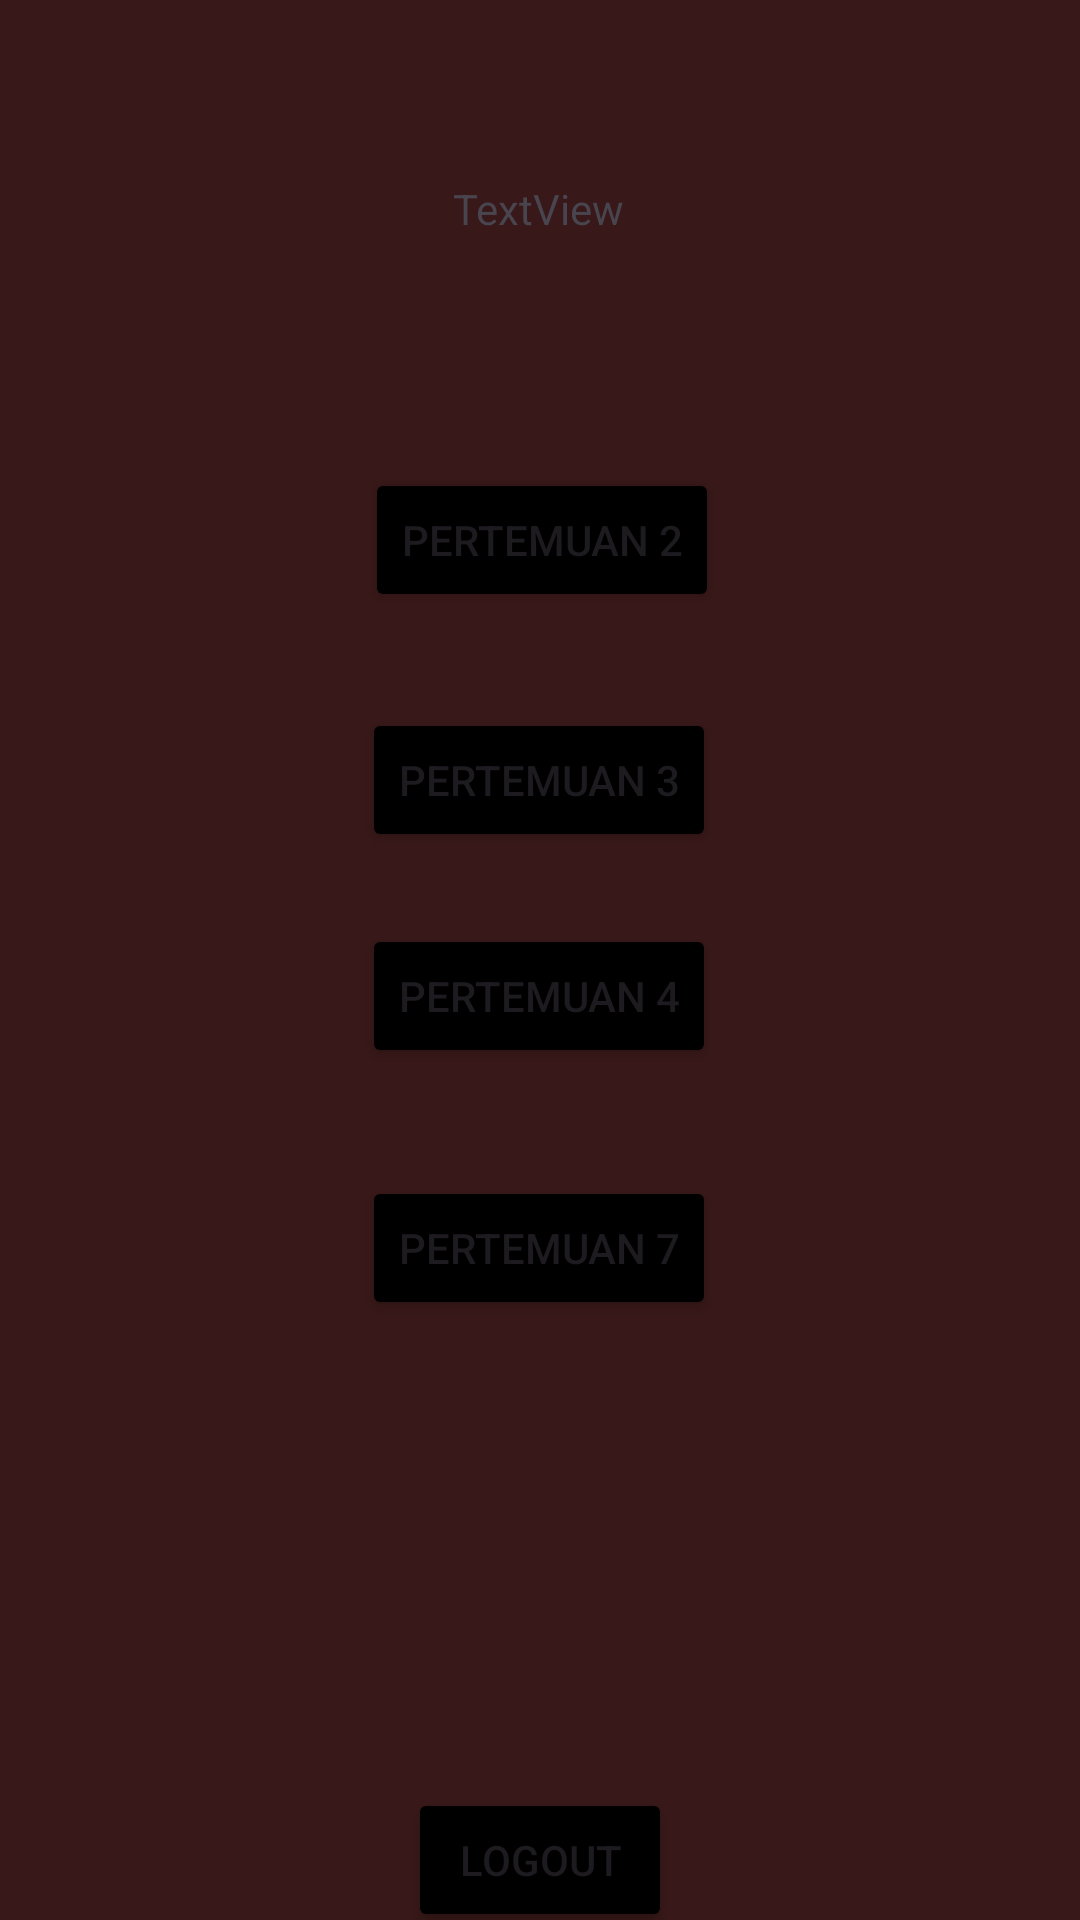

The Android layout XML behind this screen, and the referenced resources:
<!-- AndroidManifest.xml: application theme Theme.BastardApps -->
<!-- res/layout/activity_main.xml -->
<?xml version="1.0" encoding="utf-8"?>
<androidx.constraintlayout.widget.ConstraintLayout xmlns:android="http://schemas.android.com/apk/res/android"
    xmlns:app="http://schemas.android.com/apk/res-auto"
    xmlns:tools="http://schemas.android.com/tools"
    android:id="@+id/main"
    android:layout_width="match_parent"
    android:layout_height="match_parent"
    android:background="#381818"
    tools:context=".MainActivity">

    <Button
        android:id="@+id/btnLogout"
        android:layout_width="wrap_content"
        android:layout_height="wrap_content"
        android:layout_marginTop="596dp"
        android:backgroundTint="#000000"
        android:text="Logout"
        app:layout_constraintEnd_toEndOf="parent"
        app:layout_constraintStart_toStartOf="parent"
        app:layout_constraintTop_toTopOf="parent" />

    

    <Button
        android:id="@+id/btnPertemuan3"
        android:layout_width="wrap_content"
        android:layout_height="wrap_content"
        android:layout_marginTop="236dp"
        android:backgroundTint="#000000"
        android:text="pertemuan 3"
        app:layout_constraintEnd_toEndOf="parent"
        app:layout_constraintHorizontal_bias="0.498"
        app:layout_constraintStart_toStartOf="parent"
        app:layout_constraintTop_toTopOf="parent" />

    <Button
        android:id="@+id/btnPertemuan4"
        android:layout_width="wrap_content"
        android:layout_height="wrap_content"
        android:layout_marginTop="308dp"
        android:backgroundTint="#000000"
        android:text="pertemuan 4"
        app:layout_constraintEnd_toEndOf="parent"
        app:layout_constraintHorizontal_bias="0.498"
        app:layout_constraintStart_toStartOf="parent"
        app:layout_constraintTop_toTopOf="parent" />

    <Button
        android:id="@+id/btnPertemuan7"
        android:layout_width="wrap_content"
        android:layout_height="wrap_content"
        android:layout_marginTop="392dp"
        android:backgroundTint="#000000"
        android:text="pertemuan 7"
        app:layout_constraintEnd_toEndOf="parent"
        app:layout_constraintHorizontal_bias="0.498"
        app:layout_constraintStart_toStartOf="parent"
        app:layout_constraintTop_toTopOf="parent" />

    <Button
        android:id="@+id/btnPertemuan2"
        android:layout_width="wrap_content"
        android:layout_height="wrap_content"
        android:layout_marginTop="156dp"
        android:backgroundTint="#000000"
        android:text="Pertemuan 2"
        app:layout_constraintEnd_toEndOf="parent"
        app:layout_constraintHorizontal_bias="0.503"
        app:layout_constraintStart_toStartOf="parent"
        app:layout_constraintTop_toTopOf="parent" />

    <TextView
        android:id="@+id/textView6"
        android:layout_width="wrap_content"
        android:layout_height="wrap_content"
        android:layout_marginTop="60dp"
        android:text="TextView"
        app:layout_constraintEnd_toEndOf="parent"
        app:layout_constraintHorizontal_bias="0.498"
        app:layout_constraintStart_toStartOf="parent"
        app:layout_constraintTop_toTopOf="parent" />
    


</androidx.constraintlayout.widget.ConstraintLayout>
<!-- resources referenced by this layout -->
<resources>
  <style name="Theme.BastardApps" parent="Base.Theme.BastardApps" />
  <style name="Base.Theme.BastardApps" parent="Theme.Material3.DayNight.NoActionBar">
          
          
      </style>
</resources>
